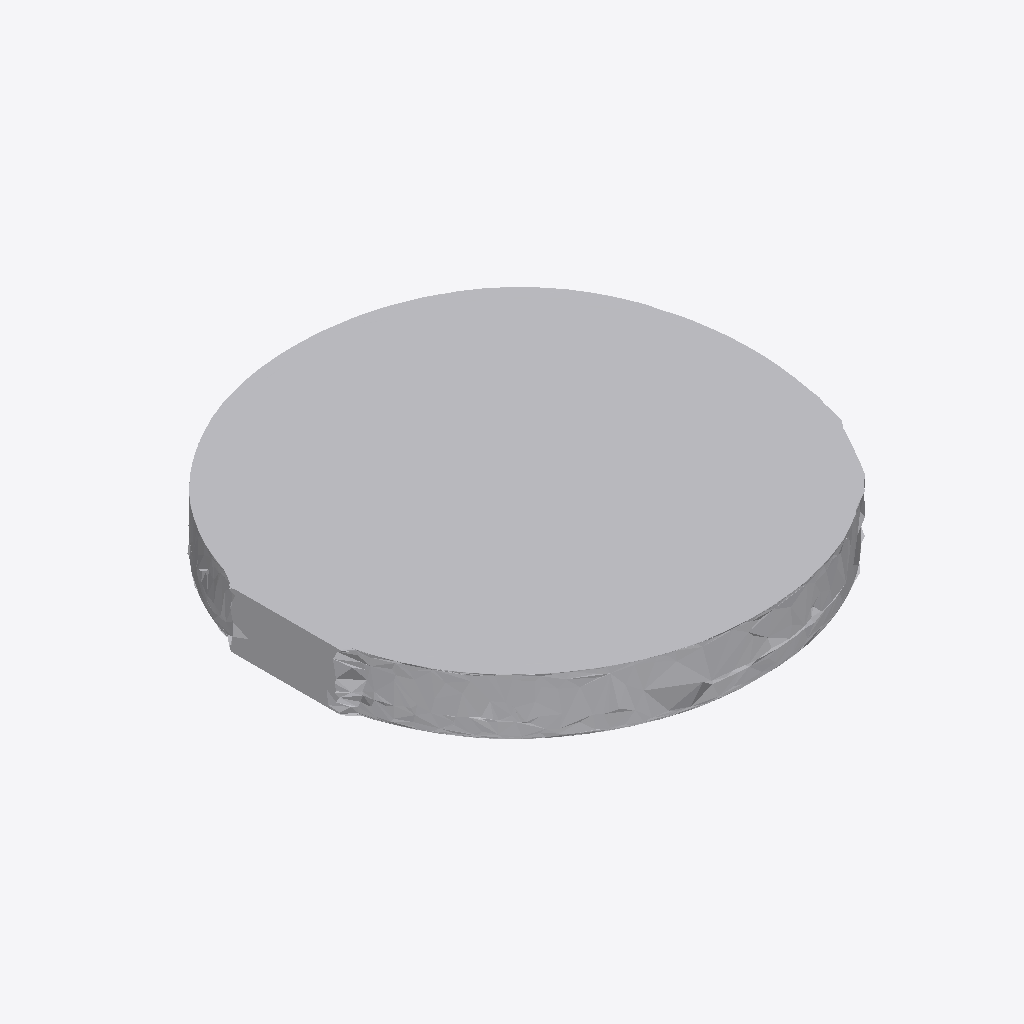
Isometric view of an IFC building model (IFC-SPF (STEP), schema IFC4, length unit metre), seen from the south-west, elements coloured by IFC class: 1 other element (light grey).
Extent 1.8 m × 1.9 m × 0.2 m (x, y, z). Storeys (1): Ground Floor at 0.00 m. Elements (1): 1 IfcFurniture.

HEADER;
FILE_DESCRIPTION(('ViewDefinition [CoordinationView]'),'2;1');
FILE_NAME('','2026-07-12T08:40:29',(''),(''),'IfcOpenShell 0.8.0','IfcOpenShell 0.8.0','');
FILE_SCHEMA(('IFC4'));
ENDSEC;
DATA;
#17=IFCPROJECT('0yMedtnHb2DuePHpyvdPD4',#5,'Office Project',$,$,$,$,(#15),#10);
#20=IFCSITE('2yqUzAnOv4QeFsLt9_jqIZ',#5,'Site',$,$,#19,$,$,.ELEMENT.,$,$,$,$,$);
#22=IFCBUILDING('0ys1KxPGH7Jv3xs6c8rPwb',#5,'Building',$,$,#21,$,$,.ELEMENT.,$,$,$);
#24=IFCBUILDINGSTOREY('0YK2iAm_zE_uewgT_BoJjK',#5,'Ground Floor',$,$,#23,$,$,.ELEMENT.,0.0);
#35=IFCFURNITURE('2UI9vZzur7NgOdcIjpABtE',#5,'list01_clock',$,$,#34,#31,$,$);
ENDSEC;
